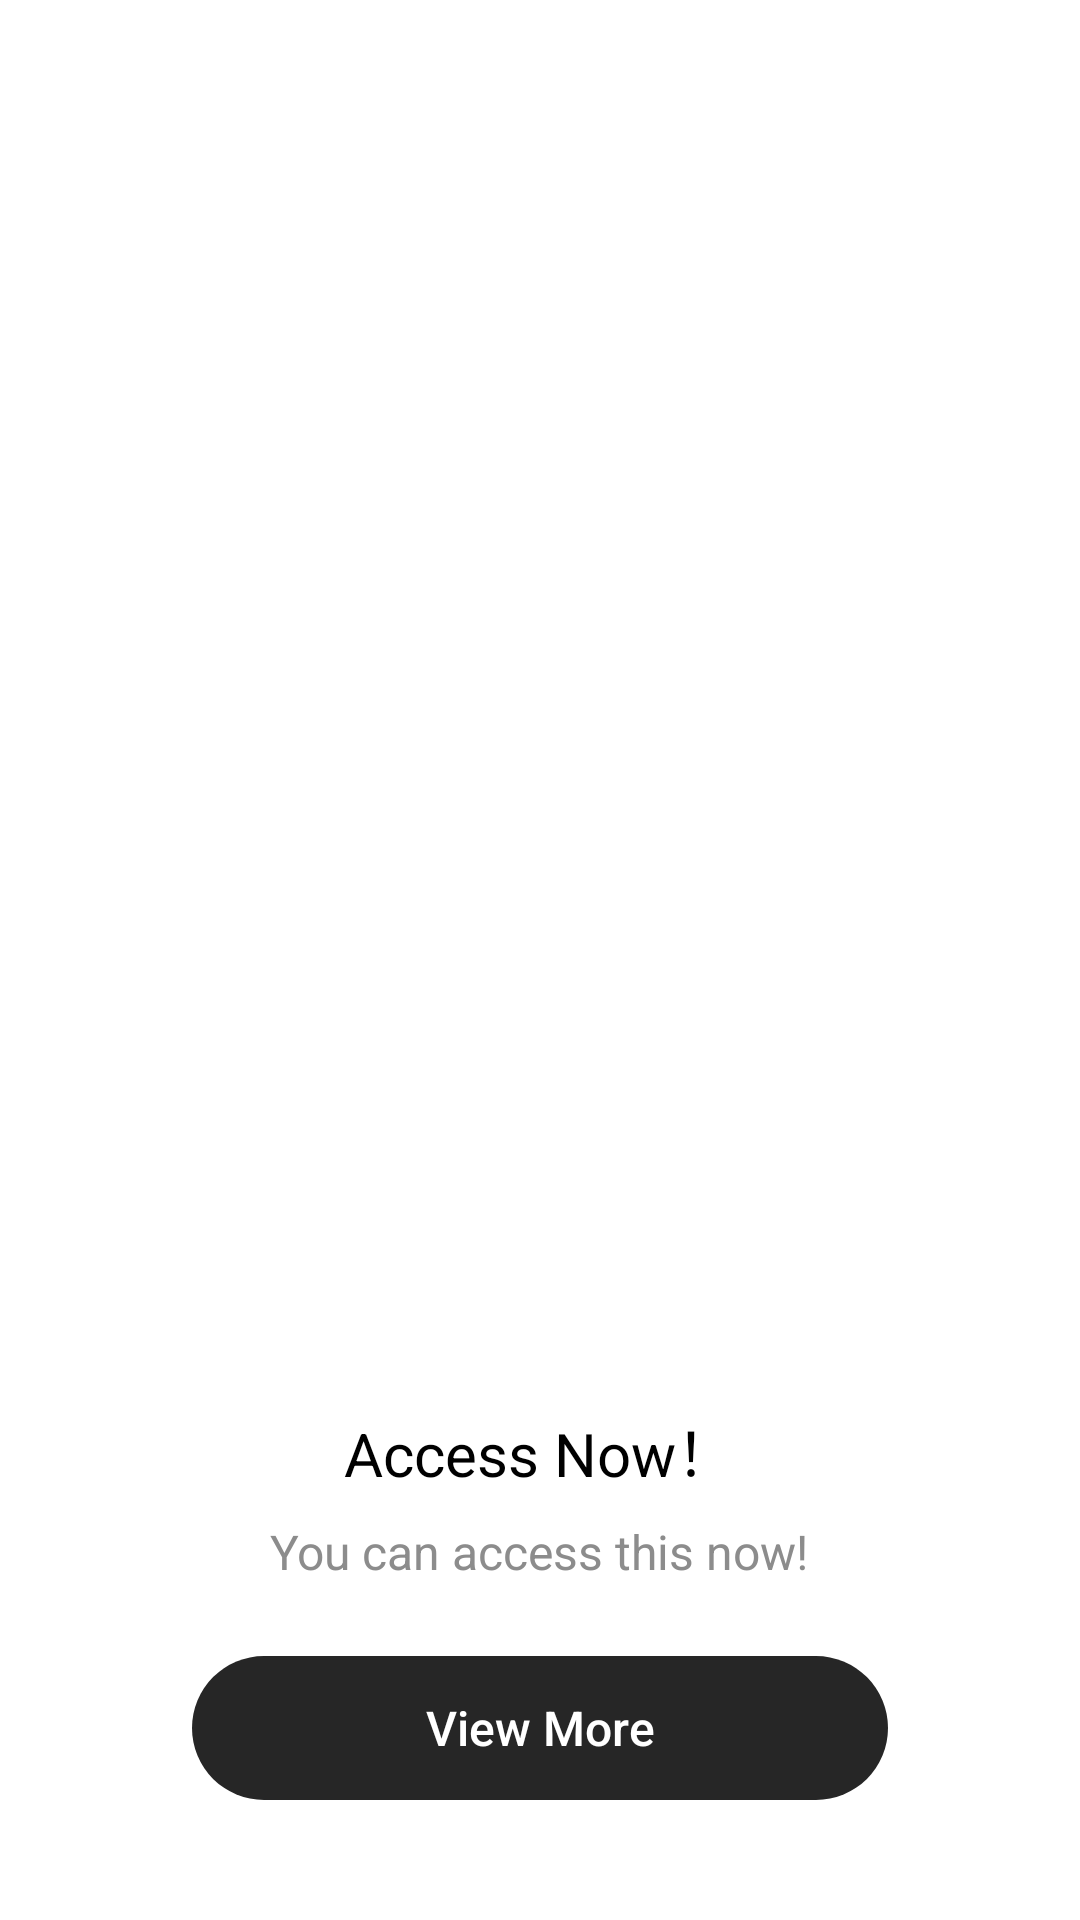

This screen was rendered from an Android layout file. Write that file and the resources it references.
<!-- AndroidManifest.xml: fallback theme Theme.MaterialComponents.DayNight.NoActionBar -->
<!-- res/layout/activity_zm_end_card1.xml -->
<?xml version="1.0" encoding="utf-8"?>
<FrameLayout
    android:layout_width="fill_parent"
    android:layout_height="fill_parent"
    xmlns:android="http://schemas.android.com/apk/res/android">
    <ImageView
        android:id="@id/endcard_container_img"
        android:layout_width="fill_parent"
        android:layout_height="fill_parent"
        android:scaleType="fitCenter" />
    <include
        layout="@layout/container_end_card_header" />
    <include
        layout="@layout/container_end_card1_middle" />
</FrameLayout>
<!-- res/layout/container_end_card_header.xml (included above) -->
<?xml version="1.0" encoding="utf-8"?>
<RelativeLayout
    android:id="@id/video_header_view"
    android:layout_width="fill_parent"
    android:layout_height="wrap_content"
    android:layout_marginLeft="@dimen/ad_25dp"
    android:layout_marginTop="@dimen/ad_60dp"
    android:layout_marginRight="@dimen/ad_25dp"
    xmlns:android="http://schemas.android.com/apk/res/android">
    <ImageView
        android:id="@id/ad_close"
        android:background="@drawable/ad_close_dra"
        android:padding="6.0dip"
        android:visibility="invisible"
        android:layout_width="@dimen/ad_24dp"
        android:layout_height="@dimen/ad_24dp"
        android:layout_marginLeft="@dimen/ad_close_margin_left_6dp"
        android:src="@mipmap/zmaticoo_ad_close"
        android:layout_alignParentEnd="true" />
    <ImageView
        android:layout_gravity="end"
        android:id="@id/disclaimerMenu"
        android:background="@drawable/ad_close_dra"
        android:padding="2.0dip"
        android:visibility="gone"
        android:layout_width="@dimen/ad_24dp"
        android:layout_height="@dimen/ad_24dp"
        android:layout_marginLeft="@dimen/ad_close_margin_left_6dp"
        android:layout_marginTop="6.0dip"
        android:src="@mipmap/zmaticoo_more"
        android:layout_below="@id/ad_close"
        android:contentDescription="@null"
        android:layout_alignParentEnd="true" />
</RelativeLayout>
<!-- res/layout/container_end_card1_middle.xml (included above) -->
<?xml version="1.0" encoding="utf-8"?>
<LinearLayout
    android:layout_gravity="bottom"
    android:orientation="vertical"
    android:id="@id/container_end_card1_middle"
    android:background="@color/white"
    android:layout_width="fill_parent"
    android:layout_height="wrap_content"
    xmlns:android="http://schemas.android.com/apk/res/android">
    <ImageView
        android:layout_gravity="right"
        android:id="@id/ed_ad_icon"
        android:layout_width="56.0dip"
        android:layout_height="10.0dip"
        android:layout_marginTop="@dimen/ad_4dp"
        android:layout_marginRight="@dimen/ad_4dp"
        android:src="@mipmap/zmaticoo_ad_icon" />
    <LinearLayout
        android:orientation="vertical"
        android:id="@id/ctaView"
        android:paddingLeft="@dimen/ad_32dp"
        android:paddingRight="@dimen/ad_32dp"
        android:visibility="visible"
        android:layout_width="fill_parent"
        android:layout_height="wrap_content"
        android:layout_marginTop="@dimen/ad_30dp">
        <ImageView
            android:layout_gravity="center_horizontal"
            android:id="@id/ed_bottom_icon_image"
            android:background="@drawable/ed2_icon_dra"
            android:visibility="gone"
            android:layout_width="@dimen/ad_60dp"
            android:layout_height="@dimen/ad_60dp" />
        <LinearLayout
            android:gravity="center"
            android:orientation="vertical"
            android:layout_width="fill_parent"
            android:layout_height="wrap_content"
            android:layout_marginTop="@dimen/ad_16dp"
            android:layout_weight="1.0">
            <TextView
                android:textSize="@dimen/ad_20sp"
                android:textColor="@color/black"
                android:ellipsize="end"
                android:id="@id/title"
                android:layout_width="wrap_content"
                android:layout_height="wrap_content"
                android:text="Access Now！"
                android:maxEms="10"
                android:singleLine="true" />
            <TextView
                android:textSize="16.0sp"
                android:textColor="@color/co_end_card1_desc"
                android:ellipsize="end"
                android:id="@id/description"
                android:layout_width="wrap_content"
                android:layout_height="wrap_content"
                android:layout_marginTop="@dimen/ad_8dp"
                android:text="You can access this now!"
                android:maxLines="2"
                android:maxEms="50"
                android:textAlignment="textStart" />
        </LinearLayout>
        <Button
            android:textSize="@dimen/cta_button_text_size16"
            android:textColor="@color/white"
            android:ellipsize="end"
            android:id="@id/cta_button"
            android:background="@drawable/cta_press_has_app_selector"
            android:focusable="false"
            android:clickable="false"
            android:layout_width="fill_parent"
            android:layout_height="wrap_content"
            android:layout_marginLeft="@dimen/ad_32dp"
            android:layout_marginTop="@dimen/ad_24dp"
            android:layout_marginRight="@dimen/ad_32dp"
            android:layout_marginBottom="@dimen/ad_40dp"
            android:text="View More"
            android:maxEms="15"
            android:singleLine="true"
            android:layout_below="@id/lea_description"
            android:textAllCaps="false"
            android:stateListAnimator="@null" />
    </LinearLayout>
    <com.zmaticoo.sdk.base.common.view.DisclaimerView
        android:gravity="center_horizontal"
        android:layout_gravity="center_horizontal"
        android:id="@id/disclaimerLayout"
        android:visibility="gone"
        android:layout_width="fill_parent"
        android:layout_height="wrap_content" />
</LinearLayout>
<!-- resources referenced by this layout -->
<resources>
  <color name="black">#ff000000</color>
  <color name="co_end_card1_desc">#ff8c8c8c</color>
  <color name="white">#ffffffff</color>
  <dimen name="ad_16dp">16.0dip</dimen>
  <dimen name="ad_20sp">20.0sp</dimen>
  <dimen name="ad_24dp">24.0dip</dimen>
  <dimen name="ad_25dp">25.0dip</dimen>
  <dimen name="ad_30dp">30.0dip</dimen>
  <dimen name="ad_32dp">32.0dip</dimen>
  <dimen name="ad_40dp">40.0dip</dimen>
  <dimen name="ad_4dp">4.0dip</dimen>
  <dimen name="ad_60dp">60.0dip</dimen>
  <dimen name="ad_8dp">8.0dip</dimen>
  <dimen name="ad_close_margin_left_6dp">6.0dip</dimen>
  <dimen name="cta_button_text_size16">16.0sp</dimen>
  <!-- drawable ad_close_dra (drawable) -->
  <?xml version="1.0" encoding="utf-8"?>
  <shape
      android:shape="oval"
      xmlns:android="http://schemas.android.com/apk/res/android">
      <solid
          android:color="@color/ad_close_dra_solid" />
  </shape>
  <!-- drawable cta_press_has_app_selector (drawable) -->
  <?xml version="1.0" encoding="utf-8"?>
  <selector
      xmlns:android="http://schemas.android.com/apk/res/android">
      <item
          android:state_pressed="true"
          android:drawable="@drawable/cta_button_press_has_app_dra" />
      <item
          android:drawable="@drawable/cta_button_has_app_dra" />
  </selector>
  <!-- drawable ed2_icon_dra (drawable) -->
  <?xml version="1.0" encoding="utf-8"?>
  <shape
      xmlns:android="http://schemas.android.com/apk/res/android">
      <corners
          android:radius="@dimen/ed_icon_corners" />
  </shape>
  <color name="ad_close_dra_solid">#42000000</color>
  <!-- drawable cta_button_press_has_app_dra (drawable) -->
  <?xml version="1.0" encoding="utf-8"?>
  <shape
      xmlns:android="http://schemas.android.com/apk/res/android">
      <corners
          android:radius="40.0dip" />
      <solid
          android:color="@color/co_press" />
  </shape>
  <!-- drawable cta_button_has_app_dra (drawable) -->
  <?xml version="1.0" encoding="utf-8"?>
  <shape
      xmlns:android="http://schemas.android.com/apk/res/android">
      <corners
          android:radius="40.0dip" />
      <solid
          android:color="@color/co_normal" />
  </shape>
  <dimen name="ed_icon_corners">18.0dip</dimen>
  <color name="co_press">#ff141414</color>
  <color name="co_normal">#ff262626</color>
</resources>
